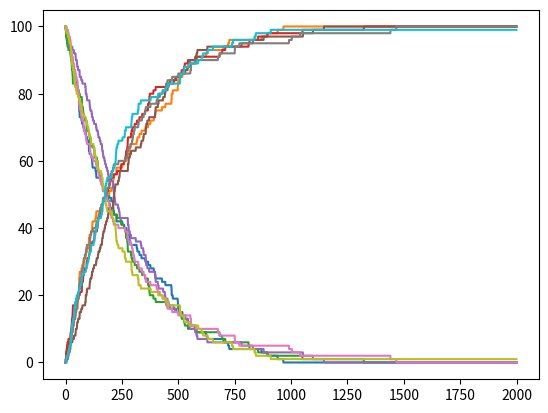

Reproduce this figure in Python.
import numpy as np
import matplotlib.pyplot as plt

for i in range(5):
	nTl = 100
	nPb = 0
	halft = 3.053*60
	dt = 1
	tt = 2000
	p = 1-2**(-dt/halft) #Nt/NT
	time = np.arange(0.0,tt,dt)
	Tl = []
	Pb = []
	for dt in time:
		Tl += [nTl]
		Pb += [nPb]
		d = 0
		for i in range(nTl):
			r = np.random.rand()
			if r < p:
				d += 1
		nTl -= d
		nPb += d

	plt.plot(time,Tl)
	plt.plot(time,Pb)
plt.show()